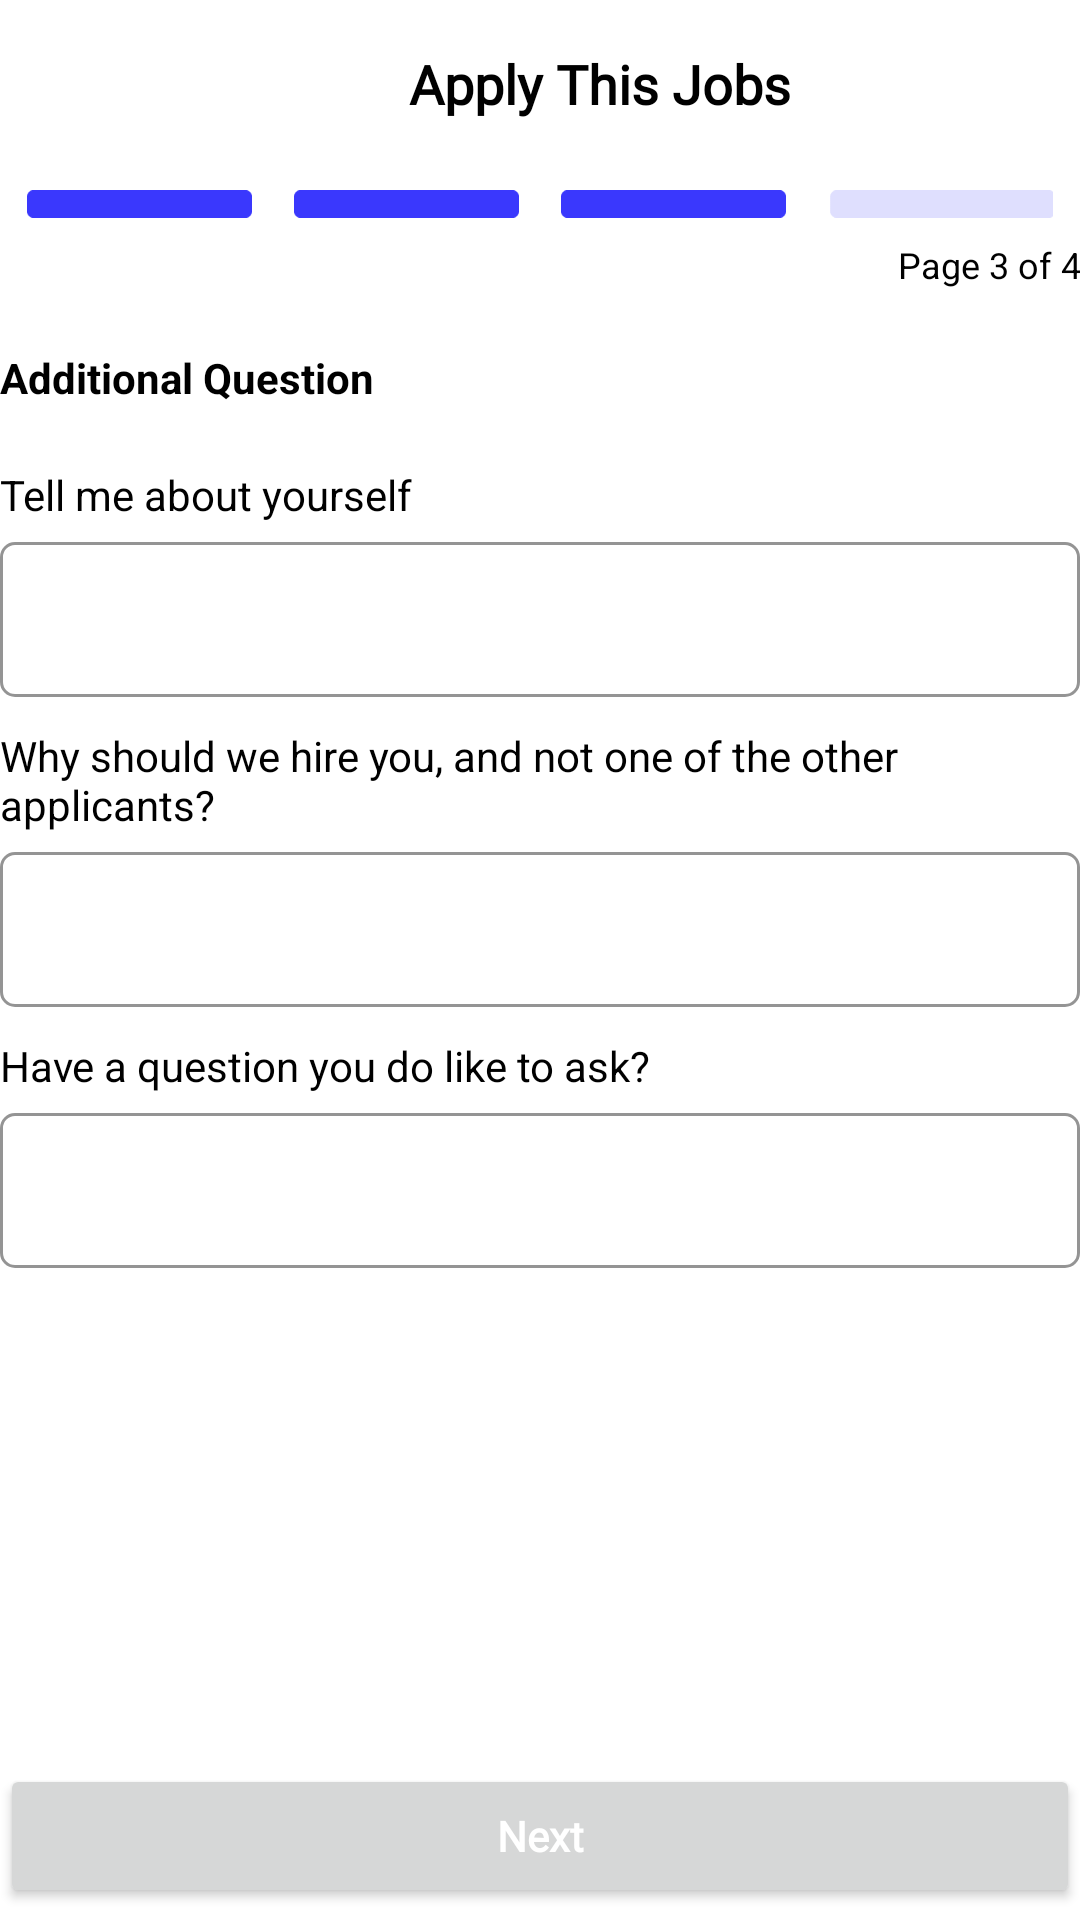

Layout XML and referenced resources for this Android screen:
<!-- AndroidManifest.xml: application theme Theme.Jobbin -->
<!-- res/layout/activity_apply_jobs3.xml -->
<?xml version="1.0" encoding="utf-8"?>
<androidx.constraintlayout.widget.ConstraintLayout xmlns:android="http://schemas.android.com/apk/res/android"
    xmlns:app="http://schemas.android.com/apk/res-auto"
    xmlns:tools="http://schemas.android.com/tools"
    android:layout_width="match_parent"
    android:layout_height="match_parent"
    android:layout_margin="10dp">

    <com.google.android.material.appbar.MaterialToolbar
        android:id="@+id/toolbar_apply"
        android:layout_width="match_parent"
        android:layout_height="wrap_content"
        app:layout_constraintEnd_toEndOf="parent"
        app:layout_constraintStart_toStartOf="parent"
        app:layout_constraintTop_toTopOf="parent">

        <ImageView
            android:id="@+id/btn_back_apply3"
            android:layout_width="24dp"
            android:layout_height="24dp"
            android:src="@drawable/ic_back"
            android:clickable="true"/>

        <TextView
            android:layout_width="match_parent"
            android:layout_height="wrap_content"
            android:fontFamily="@font/plusjakarta"
            android:gravity="center"
            android:text="Apply This Jobs"
            android:textColor="@color/black"
            android:textSize="18sp"
            android:textStyle="bold" />
    </com.google.android.material.appbar.MaterialToolbar>

    <LinearLayout
        android:id="@+id/linearLayout"
        android:layout_width="match_parent"
        android:layout_height="wrap_content"
        android:gravity="center"
        android:orientation="horizontal"
        app:layout_constraintTop_toBottomOf="@+id/toolbar_apply">

        <ImageView
            android:layout_width="75dp"
            android:layout_height="10dp"
            android:layout_margin="7dp"
            android:src="@drawable/kotak_biru" />

        <ImageView
            android:layout_width="75dp"
            android:layout_height="10dp"
            android:layout_margin="7dp"
            android:src="@drawable/kotak_biru" />

        <ImageView
            android:layout_width="75dp"
            android:layout_height="10dp"
            android:layout_margin="7dp"
            android:src="@drawable/kotak_biru" />

        <ImageView
            android:layout_width="75dp"
            android:layout_height="10dp"
            android:layout_margin="7dp"
            android:src="@drawable/kotak_abu" />
    </LinearLayout>

    <LinearLayout
        android:layout_width="match_parent"
        android:layout_height="wrap_content"
        android:orientation="vertical"
        app:layout_constraintBottom_toTopOf="@+id/btn_apply_jobs1"
        app:layout_constraintTop_toBottomOf="@+id/linearLayout"
        app:layout_constraintVertical_bias="0.029"
        tools:layout_editor_absoluteX="0dp">

        <TextView
            android:layout_width="match_parent"
            android:layout_height="wrap_content"
            android:gravity="end"
            android:text="Page 3 of 4"
            android:textColor="@color/black"
            android:textSize="12sp" />

        <TextView
            android:layout_width="wrap_content"
            android:layout_height="wrap_content"
            android:layout_marginTop="20dp"
            android:text="Additional Question"
            android:textColor="@color/black"
            android:textSize="14sp"
            android:textStyle="bold" />

        <TextView
            android:layout_width="wrap_content"
            android:layout_height="wrap_content"
            android:layout_marginTop="20dp"
            android:text="Tell me about yourself"
            android:textColor="@color/black"
            android:textSize="14sp" />

        <com.google.android.material.textfield.TextInputLayout
            style="@style/Widget.AppTheme.TextInputTry"
            android:layout_width="match_parent"
            android:layout_height="wrap_content"
            android:background="@color/white"
            android:orientation="horizontal"
            app:boxStrokeColor="@color/abu">

            <com.google.android.material.textfield.TextInputEditText
                android:layout_width="match_parent"
                android:layout_height="wrap_content"
                android:fontFamily="@font/plusjakarta"
                android:inputType="textEmailAddress"
                android:paddingStart="10dp"
                android:textSize="13sp" />

        </com.google.android.material.textfield.TextInputLayout>

        <TextView
            android:layout_width="wrap_content"
            android:layout_height="wrap_content"
            android:layout_marginTop="10dp"
            android:text="Why should we hire you, and not one of the other applicants?"
            android:textColor="@color/black"
            android:textSize="14sp" />

        <com.google.android.material.textfield.TextInputLayout
            style="@style/Widget.AppTheme.TextInputTry"
            android:layout_width="match_parent"
            android:layout_height="wrap_content"
            android:background="@color/white"
            android:orientation="horizontal"
            app:boxStrokeColor="@color/abu">

            <com.google.android.material.textfield.TextInputEditText
                android:layout_width="match_parent"
                android:layout_height="wrap_content"
                android:fontFamily="@font/plusjakarta"
                android:inputType="textEmailAddress"
                android:paddingStart="10dp"
                android:textSize="13sp" />

        </com.google.android.material.textfield.TextInputLayout>

        <TextView
            android:layout_width="wrap_content"
            android:layout_height="wrap_content"
            android:layout_marginTop="10dp"
            android:text="Have a question you do like to ask?"
            android:textColor="@color/black"
            android:textSize="14sp" />

        <com.google.android.material.textfield.TextInputLayout
            style="@style/Widget.AppTheme.TextInputTry"
            android:layout_width="match_parent"
            android:layout_height="wrap_content"
            android:background="@color/white"
            android:orientation="horizontal"
            app:boxStrokeColor="@color/abu">

            <com.google.android.material.textfield.TextInputEditText
                android:layout_width="match_parent"
                android:layout_height="wrap_content"
                android:fontFamily="@font/plusjakarta"
                android:inputType="textEmailAddress"
                android:paddingStart="10dp"
                android:textSize="13sp" />

        </com.google.android.material.textfield.TextInputLayout>

    </LinearLayout>

    <Button
        android:id="@+id/btn_apply_jobs3"
        android:layout_width="match_parent"
        android:layout_height="wrap_content"
        android:layout_alignParentBottom="true"
        android:layout_marginBottom="4dp"
        android:fontFamily="@font/plusjakarta"
        android:text="Next"
        android:textAllCaps="false"
        android:textColor="@color/white"
        android:textStyle="bold"
        app:layout_constraintBottom_toBottomOf="parent"
        app:layout_constraintEnd_toEndOf="parent"
        app:layout_constraintHorizontal_bias="0.0"
        app:layout_constraintStart_toStartOf="parent" />

</androidx.constraintlayout.widget.ConstraintLayout>
<!-- resources referenced by this layout -->
<resources>
  <color name="abu">#81878E</color>
  <color name="black">#FF000000</color>
  <color name="white">#FFFFFFFF</color>
  <!-- drawable kotak_abu: png bitmap (drawable, 435 bytes) -->
  <!-- drawable kotak_biru: png bitmap (drawable, 488 bytes) -->
  <style name="Widget.AppTheme.TextInputTry" parent="Widget.MaterialComponents.TextInputLayout.OutlinedBox">
          <item name="hintTextAppearance">@style/Widget.AppTheme.TextInputLayoutList</item>
          <item name="boxStrokeColor">@color/abu</item>
          <item name="fontFamily">@font/plusjakarta</item>
          <item name="android:textSize">13sp</item>
          <item name="boxCornerRadiusBottomEnd">5dp</item>
          <item name="boxCornerRadiusBottomStart">5dp</item>
          <item name="boxCornerRadiusTopEnd">5dp</item>
          <item name="boxCornerRadiusTopStart">5dp</item>
      </style>
  <style name="Theme.Jobbin" parent="Theme.MaterialComponents.DayNight.NoActionBar">
          
          <item name="colorPrimary">@color/biru</item>
          <item name="colorPrimaryVariant">@color/biru</item>
          <item name="colorOnPrimary">@color/biru</item>
          
          <item name="colorSecondary">@color/biru</item>
          <item name="colorSecondaryVariant">@color/biru</item>
          <item name="colorOnSecondary">@color/biru</item>
          
          <item name="android:statusBarColor" tools:targetApi="l">@color/biru</item>
          
      </style>
  <style name="Widget.AppTheme.TextInputLayoutList" parent="Widget.MaterialComponents.TextInputLayout.OutlinedBox">
          <item name="hintTextAppearance">@style/Widget.AppTheme.TextInputLayoutList</item>
          <item name="boxStrokeColor">@color/abu</item>
          <item name="fontFamily">@font/plusjakarta</item>
          <item name="android:textSize">14sp</item>
          <item name="boxCornerRadiusBottomEnd">5dp</item>
          <item name="boxCornerRadiusBottomStart">5dp</item>
          <item name="boxCornerRadiusTopEnd">5dp</item>
          <item name="boxCornerRadiusTopStart">5dp</item>
      </style>
  <color name="biru">#3A38FD</color>
</resources>
